Dataset: chess_dataset (GitHub, ShyEagle21/Practice). Classes: insufficient material, sufficient material.

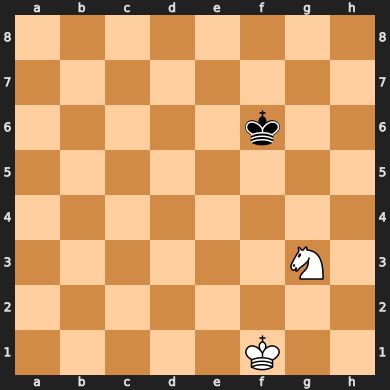
Label: insufficient material

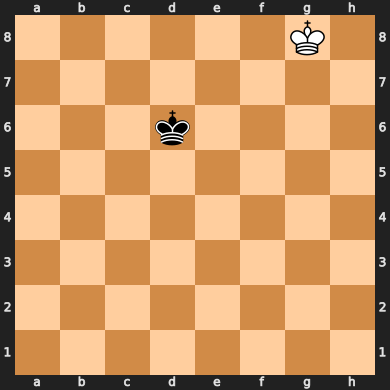
Label: insufficient material

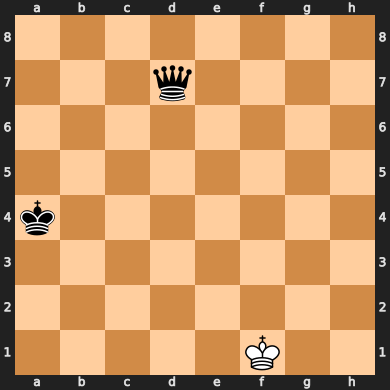
Label: sufficient material

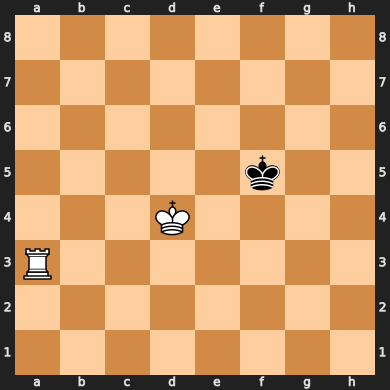
Label: sufficient material

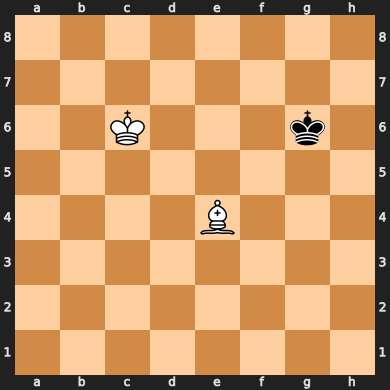
Label: insufficient material

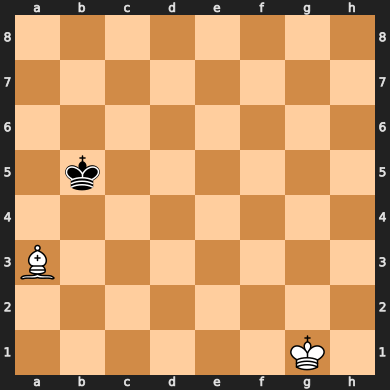
Label: insufficient material
